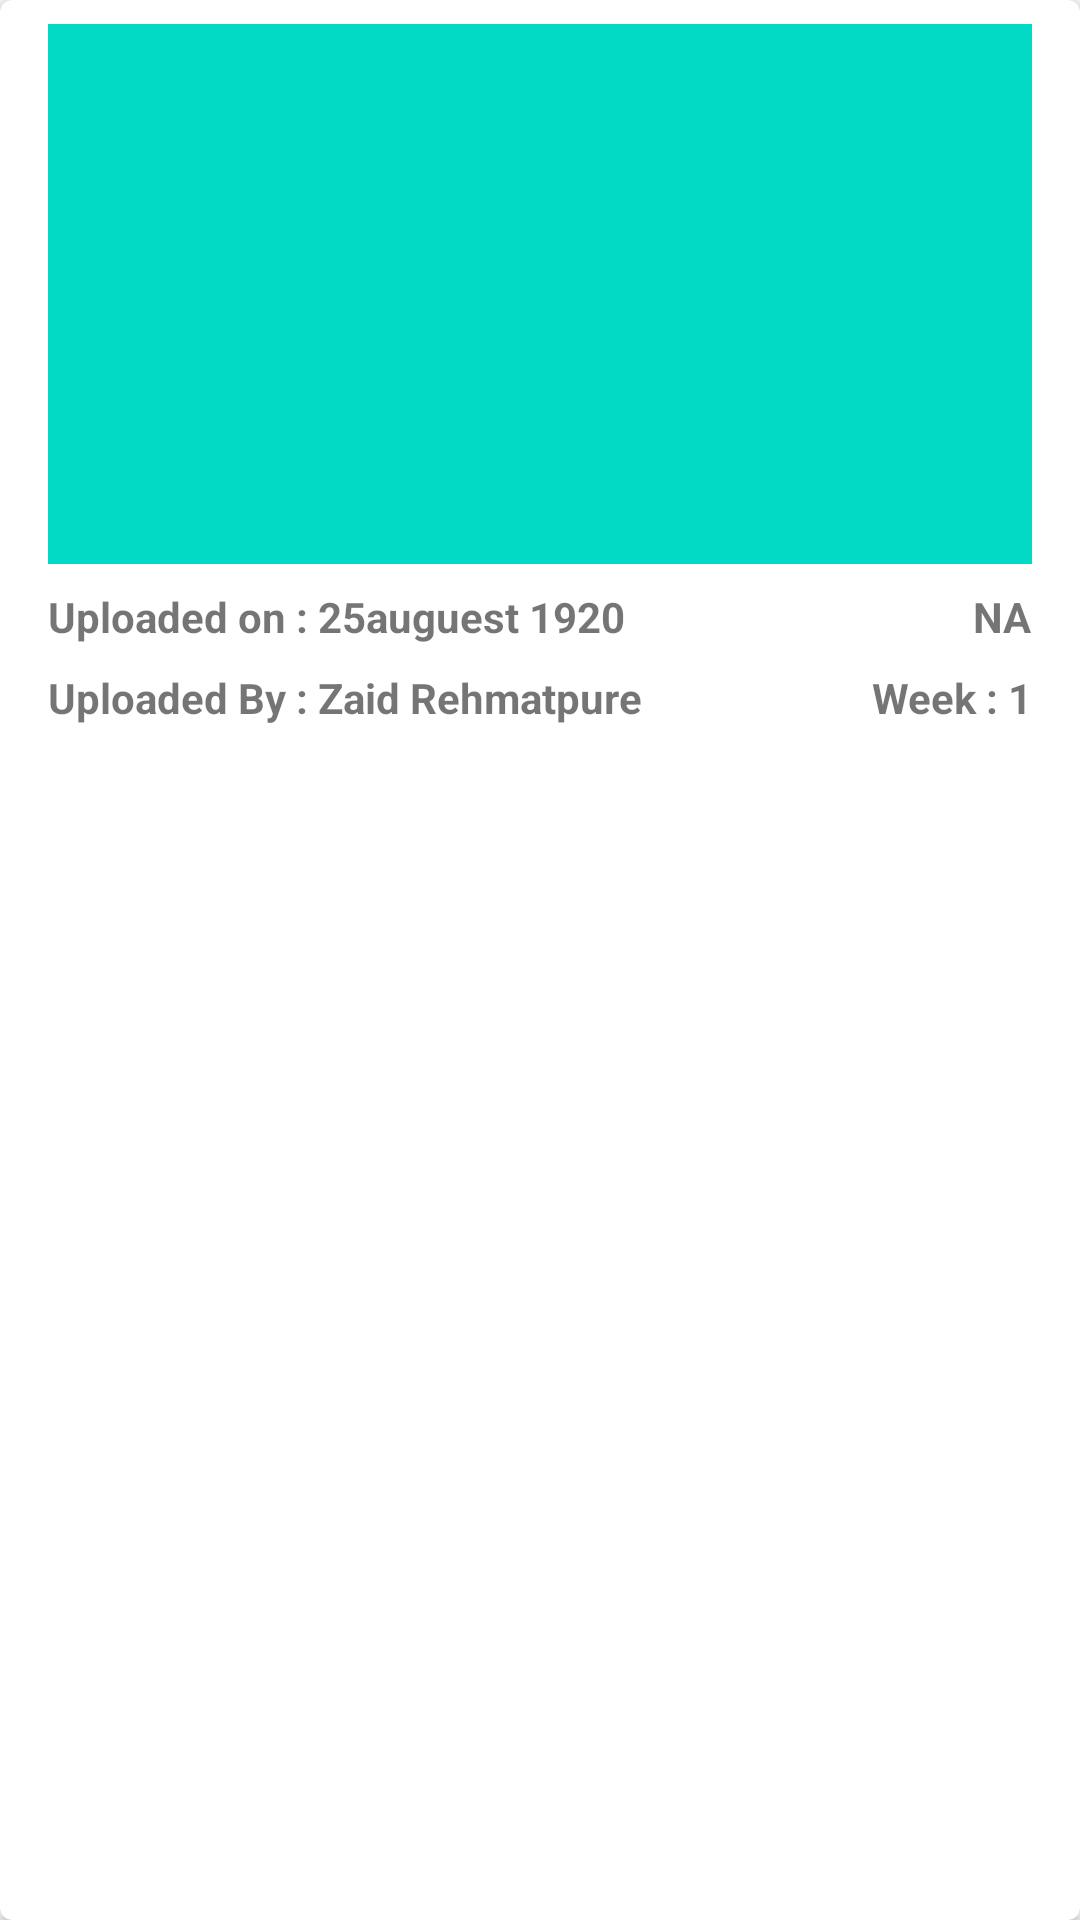

Android layout source for this screen:
<!-- AndroidManifest.xml: application theme AppTheme -->
<!-- res/layout/card_layout.xml -->
<?xml version="1.0" encoding="utf-8"?>
<android.support.v7.widget.CardView xmlns:android="http://schemas.android.com/apk/res/android"
    xmlns:card_view="http://schemas.android.com/apk/res-auto"
    android:layout_width="wrap_content"
    android:layout_height="wrap_content"
    android:layout_margin="16dp"
    card_view:cardCornerRadius="4dp"

    >


    <RelativeLayout

        android:id="@+id/card_view"
        android:layout_width="wrap_content"
        android:layout_height="wrap_content"

      >

        <ImageView
            android:id="@+id/tUserSapling"
            android:layout_width="match_parent"
            android:layout_height="180dp"
            android:layout_marginLeft="16dp"
            android:layout_marginRight="16dp"
            android:layout_marginTop="8dp"
            card_view:srcCompat="@color/colorAccent" />

        <TextView
            android:id="@+id/tUserUploaddate"
            android:layout_width="wrap_content"
            android:layout_height="wrap_content"
            android:layout_below="@id/tUserSapling"
            android:layout_marginLeft="16dp"
            android:layout_marginTop="8dp"
            android:text="Uploaded on : 25auguest 1920"
            android:textStyle="bold"
            />

        <TextView
            android:id="@+id/tUserMarks"
            android:layout_width="wrap_content"
            android:layout_height="wrap_content"
            android:layout_alignParentRight="true"
            android:layout_below="@id/tUserSapling"
            android:layout_marginRight="16dp"
            android:layout_marginTop="8dp"
            android:text="NA"
            android:textStyle="bold" />


        <TextView
            android:id="@+id/tuserNamem"
            android:layout_width="wrap_content"
            android:layout_height="wrap_content"
            android:layout_below="@id/tUserUploaddate"
            android:layout_marginBottom="16dp"
            android:layout_marginLeft="16dp"
            android:layout_marginTop="8dp"
            android:text="Uploaded By : Zaid Rehmatpure"
            android:textStyle="bold" />

        <TextView
            android:id="@+id/tuserWeek"
            android:layout_width="wrap_content"
            android:layout_height="wrap_content"
            android:layout_alignParentEnd="true"
            android:layout_below="@id/tUserUploaddate"
            android:layout_marginBottom="8dp"
            android:layout_marginLeft="16dp"
            android:layout_marginRight="16dp"
            android:layout_marginTop="8dp"
            android:layout_toEndOf="@id/tuserNamem"
            android:text="Week : 1"
            android:textAlignment="textEnd"
            android:textStyle="bold" />




</RelativeLayout>


</android.support.v7.widget.CardView>
<!-- resources referenced by this layout -->
<resources>
  <style name="AppTheme" parent="Theme.AppCompat.Light.DarkActionBar">
          
          <item name="colorPrimary">#006400</item>
          <item name="colorPrimaryDark">#013220</item>
          <item name="colorAccent">#006400</item>
      </style>
  <!-- not gathered from this repository: default colours our renderer supplied (Android Studio template values) -->
  <color name="colorAccent">#FF03DAC5</color>
</resources>
